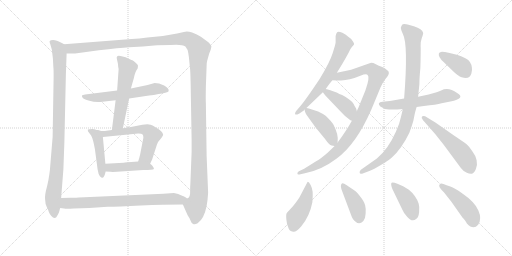
t = 0.00 s
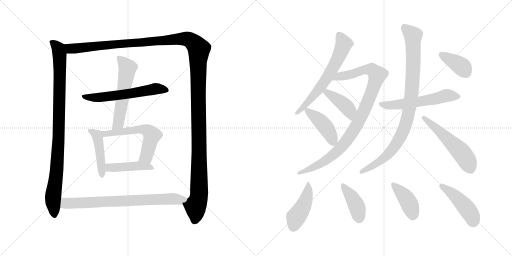
t = 3.02 s
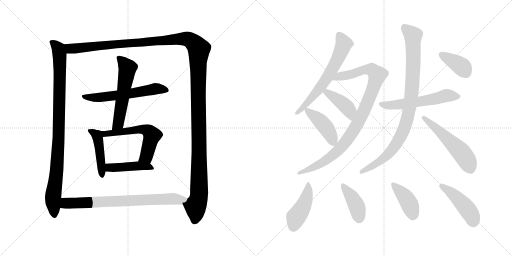
t = 6.05 s
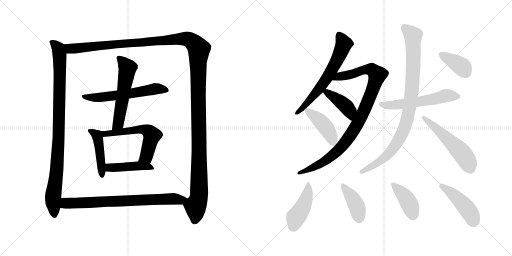
t = 9.07 s
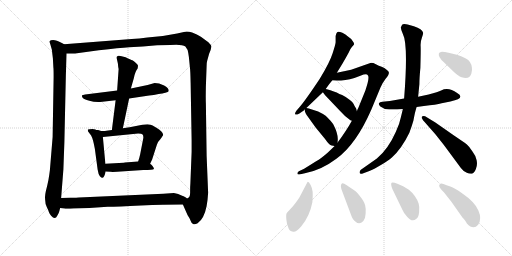
t = 12.09 s
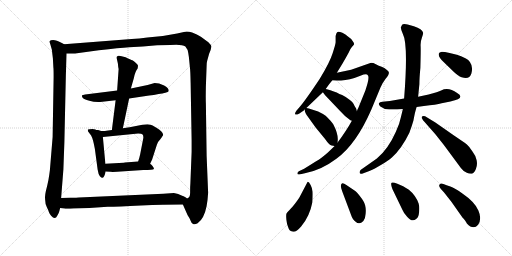
t = 15.12 s

The animated SVG that drew these frames (rendered in a browser with its animation timeline set to each time). Animation: 20 CSS @keyframes rules; one cycle of 15.12 s.

<svg version="1.1" viewBox="0 0 2048 1024" xmlns="http://www.w3.org/2000/svg">
  <g stroke="lightgray" stroke-dasharray="1,1" stroke-width="1" transform="scale(4, 4)">
    <line x1="0" y1="0" x2="256" y2="256"></line>
    <line x1="256" y1="0" x2="0" y2="256"></line>
    <line x1="128" y1="0" x2="128" y2="256"></line>
    <line x1="0" y1="128" x2="256" y2="128"></line>
    <line x1="256" y1="0" x2="512" y2="256"></line>
    <line x1="512" y1="0" x2="256" y2="256"></line>
    <line x1="384" y1="0" x2="384" y2="256"></line>
    <line x1="256" y1="128" x2="512" y2="128"></line>
  </g>
<g transform="scale(1, -1) translate(0, -850)">
   <style type="text/css">
    @keyframes keyframes0 {
      from {
       stroke: black;
       stroke-dashoffset: 959;
       stroke-width: 128;
       }
       76% {
       animation-timing-function: step-end;
       stroke: black;
       stroke-dashoffset: 0;
       stroke-width: 128;
       }
       to {
       stroke: black;
       stroke-width: 1024;
       }
       }
       #make-me-a-hanzi-animation-0 {
         animation: keyframes0 1.030436s both;
         animation-delay: 0.000000s;
         animation-timing-function: linear;
       }
    @keyframes keyframes1 {
      from {
       stroke: black;
       stroke-dashoffset: 1497;
       stroke-width: 128;
       }
       83% {
       animation-timing-function: step-end;
       stroke: black;
       stroke-dashoffset: 0;
       stroke-width: 128;
       }
       to {
       stroke: black;
       stroke-width: 1024;
       }
       }
       #make-me-a-hanzi-animation-1 {
         animation: keyframes1 1.468262s both;
         animation-delay: 1.030436s;
         animation-timing-function: linear;
       }
    @keyframes keyframes2 {
      from {
       stroke: black;
       stroke-dashoffset: 589;
       stroke-width: 128;
       }
       66% {
       animation-timing-function: step-end;
       stroke: black;
       stroke-dashoffset: 0;
       stroke-width: 128;
       }
       to {
       stroke: black;
       stroke-width: 1024;
       }
       }
       #make-me-a-hanzi-animation-2 {
         animation: keyframes2 0.729329s both;
         animation-delay: 2.498698s;
         animation-timing-function: linear;
       }
    @keyframes keyframes3 {
      from {
       stroke: black;
       stroke-dashoffset: 562;
       stroke-width: 128;
       }
       65% {
       animation-timing-function: step-end;
       stroke: black;
       stroke-dashoffset: 0;
       stroke-width: 128;
       }
       to {
       stroke: black;
       stroke-width: 1024;
       }
       }
       #make-me-a-hanzi-animation-3 {
         animation: keyframes3 0.707357s both;
         animation-delay: 3.228027s;
         animation-timing-function: linear;
       }
    @keyframes keyframes4 {
      from {
       stroke: black;
       stroke-dashoffset: 456;
       stroke-width: 128;
       }
       60% {
       animation-timing-function: step-end;
       stroke: black;
       stroke-dashoffset: 0;
       stroke-width: 128;
       }
       to {
       stroke: black;
       stroke-width: 1024;
       }
       }
       #make-me-a-hanzi-animation-4 {
         animation: keyframes4 0.621094s both;
         animation-delay: 3.935384s;
         animation-timing-function: linear;
       }
    @keyframes keyframes5 {
      from {
       stroke: black;
       stroke-dashoffset: 582;
       stroke-width: 128;
       }
       65% {
       animation-timing-function: step-end;
       stroke: black;
       stroke-dashoffset: 0;
       stroke-width: 128;
       }
       to {
       stroke: black;
       stroke-width: 1024;
       }
       }
       #make-me-a-hanzi-animation-5 {
         animation: keyframes5 0.723633s both;
         animation-delay: 4.556478s;
         animation-timing-function: linear;
       }
    @keyframes keyframes6 {
      from {
       stroke: black;
       stroke-dashoffset: 441;
       stroke-width: 128;
       }
       59% {
       animation-timing-function: step-end;
       stroke: black;
       stroke-dashoffset: 0;
       stroke-width: 128;
       }
       to {
       stroke: black;
       stroke-width: 1024;
       }
       }
       #make-me-a-hanzi-animation-6 {
         animation: keyframes6 0.608887s both;
         animation-delay: 5.280111s;
         animation-timing-function: linear;
       }
    @keyframes keyframes7 {
      from {
       stroke: black;
       stroke-dashoffset: 759;
       stroke-width: 128;
       }
       71% {
       animation-timing-function: step-end;
       stroke: black;
       stroke-dashoffset: 0;
       stroke-width: 128;
       }
       to {
       stroke: black;
       stroke-width: 1024;
       }
       }
       #make-me-a-hanzi-animation-7 {
         animation: keyframes7 0.867676s both;
         animation-delay: 5.888998s;
         animation-timing-function: linear;
       }
    @keyframes keyframes8 {
      from {
       stroke: black;
       stroke-dashoffset: 639;
       stroke-width: 128;
       }
       68% {
       animation-timing-function: step-end;
       stroke: black;
       stroke-dashoffset: 0;
       stroke-width: 128;
       }
       to {
       stroke: black;
       stroke-width: 1024;
       }
       }
       #make-me-a-hanzi-animation-8 {
         animation: keyframes8 0.770020s both;
         animation-delay: 6.756674s;
         animation-timing-function: linear;
       }
    @keyframes keyframes9 {
      from {
       stroke: black;
       stroke-dashoffset: 971;
       stroke-width: 128;
       }
       76% {
       animation-timing-function: step-end;
       stroke: black;
       stroke-dashoffset: 0;
       stroke-width: 128;
       }
       to {
       stroke: black;
       stroke-width: 1024;
       }
       }
       #make-me-a-hanzi-animation-9 {
         animation: keyframes9 1.040202s both;
         animation-delay: 7.526694s;
         animation-timing-function: linear;
       }
    @keyframes keyframes10 {
      from {
       stroke: black;
       stroke-dashoffset: 415;
       stroke-width: 128;
       }
       57% {
       animation-timing-function: step-end;
       stroke: black;
       stroke-dashoffset: 0;
       stroke-width: 128;
       }
       to {
       stroke: black;
       stroke-width: 1024;
       }
       }
       #make-me-a-hanzi-animation-10 {
         animation: keyframes10 0.587728s both;
         animation-delay: 8.566896s;
         animation-timing-function: linear;
       }
    @keyframes keyframes11 {
      from {
       stroke: black;
       stroke-dashoffset: 429;
       stroke-width: 128;
       }
       58% {
       animation-timing-function: step-end;
       stroke: black;
       stroke-dashoffset: 0;
       stroke-width: 128;
       }
       to {
       stroke: black;
       stroke-width: 1024;
       }
       }
       #make-me-a-hanzi-animation-11 {
         animation: keyframes11 0.599121s both;
         animation-delay: 9.154624s;
         animation-timing-function: linear;
       }
    @keyframes keyframes12 {
      from {
       stroke: black;
       stroke-dashoffset: 564;
       stroke-width: 128;
       }
       65% {
       animation-timing-function: step-end;
       stroke: black;
       stroke-dashoffset: 0;
       stroke-width: 128;
       }
       to {
       stroke: black;
       stroke-width: 1024;
       }
       }
       #make-me-a-hanzi-animation-12 {
         animation: keyframes12 0.708984s both;
         animation-delay: 9.753745s;
         animation-timing-function: linear;
       }
    @keyframes keyframes13 {
      from {
       stroke: black;
       stroke-dashoffset: 929;
       stroke-width: 128;
       }
       75% {
       animation-timing-function: step-end;
       stroke: black;
       stroke-dashoffset: 0;
       stroke-width: 128;
       }
       to {
       stroke: black;
       stroke-width: 1024;
       }
       }
       #make-me-a-hanzi-animation-13 {
         animation: keyframes13 1.006022s both;
         animation-delay: 10.462729s;
         animation-timing-function: linear;
       }
    @keyframes keyframes14 {
      from {
       stroke: black;
       stroke-dashoffset: 541;
       stroke-width: 128;
       }
       64% {
       animation-timing-function: step-end;
       stroke: black;
       stroke-dashoffset: 0;
       stroke-width: 128;
       }
       to {
       stroke: black;
       stroke-width: 1024;
       }
       }
       #make-me-a-hanzi-animation-14 {
         animation: keyframes14 0.690267s both;
         animation-delay: 11.468751s;
         animation-timing-function: linear;
       }
    @keyframes keyframes15 {
      from {
       stroke: black;
       stroke-dashoffset: 379;
       stroke-width: 128;
       }
       55% {
       animation-timing-function: step-end;
       stroke: black;
       stroke-dashoffset: 0;
       stroke-width: 128;
       }
       to {
       stroke: black;
       stroke-width: 1024;
       }
       }
       #make-me-a-hanzi-animation-15 {
         animation: keyframes15 0.558431s both;
         animation-delay: 12.159018s;
         animation-timing-function: linear;
       }
    @keyframes keyframes16 {
      from {
       stroke: black;
       stroke-dashoffset: 445;
       stroke-width: 128;
       }
       59% {
       animation-timing-function: step-end;
       stroke: black;
       stroke-dashoffset: 0;
       stroke-width: 128;
       }
       to {
       stroke: black;
       stroke-width: 1024;
       }
       }
       #make-me-a-hanzi-animation-16 {
         animation: keyframes16 0.612142s both;
         animation-delay: 12.717449s;
         animation-timing-function: linear;
       }
    @keyframes keyframes17 {
      from {
       stroke: black;
       stroke-dashoffset: 408;
       stroke-width: 128;
       }
       57% {
       animation-timing-function: step-end;
       stroke: black;
       stroke-dashoffset: 0;
       stroke-width: 128;
       }
       to {
       stroke: black;
       stroke-width: 1024;
       }
       }
       #make-me-a-hanzi-animation-17 {
         animation: keyframes17 0.582031s both;
         animation-delay: 13.329591s;
         animation-timing-function: linear;
       }
    @keyframes keyframes18 {
      from {
       stroke: black;
       stroke-dashoffset: 411;
       stroke-width: 128;
       }
       57% {
       animation-timing-function: step-end;
       stroke: black;
       stroke-dashoffset: 0;
       stroke-width: 128;
       }
       to {
       stroke: black;
       stroke-width: 1024;
       }
       }
       #make-me-a-hanzi-animation-18 {
         animation: keyframes18 0.584473s both;
         animation-delay: 13.911622s;
         animation-timing-function: linear;
       }
    @keyframes keyframes19 {
      from {
       stroke: black;
       stroke-dashoffset: 453;
       stroke-width: 128;
       }
       60% {
       animation-timing-function: step-end;
       stroke: black;
       stroke-dashoffset: 0;
       stroke-width: 128;
       }
       to {
       stroke: black;
       stroke-width: 1024;
       }
       }
       #make-me-a-hanzi-animation-19 {
         animation: keyframes19 0.618652s both;
         animation-delay: 14.496095s;
         animation-timing-function: linear;
       }
</style>
<path d="M 211.5 617.0 L 213.5 580.0 Q 214.5 575.0 214.5 542.0 L 210.5 302.0 L 199.5 169.0 Q 197.5 152.0 193.5 129.0 L 188.5 106.0 Q 177.5 66.0 180.5 52.0 Q 180.5 35.0 187.5 21.0 Q 194.5 7.0 195.5 2.0 Q 197.5 -4.0 204.5 -13.0 Q 212.5 -22.0 218.5 -22.0 Q 224.5 -22.0 229.5 -12.0 Q 235.5 -3.0 237.5 6.0 L 240.5 18.0 L 244.5 58.0 L 253.5 172.0 L 257.5 281.0 L 263.5 553.0 L 266.5 636.0 C 267.5 666.0 267.5 667.0 256.5 673.0 L 247.5 678.0 Q 225.5 690.0 212.5 690.0 Q 200.5 690.0 199.5 686.0 Q 196.5 686.0 201.5 672.0 L 207.5 651.0 Q 208.5 641.0 211.5 617.0 Z" fill="lightgray"></path> 
<path d="M 731.5 32.0 L 750.5 -11.0 Q 758.5 -22.0 762.5 -33.0 Q 766.5 -45.0 772.5 -46.0 Q 778.5 -50.0 790.5 -43.0 Q 816.5 -25.0 826.5 26.0 Q 830.5 46.0 832.5 79.0 L 826.5 227.0 L 823.5 436.0 Q 822.5 453.0 823.5 505.0 L 826.5 587.0 Q 826.5 600.0 828.5 606.0 L 836.5 635.0 L 842.5 650.0 L 845.5 663.0 Q 846.5 668.0 833.5 681.0 L 803.5 703.0 Q 788.5 713.0 768.5 720.0 Q 748.5 726.0 735.5 722.0 L 708.5 716.0 Q 653.5 704.0 589.5 700.0 Q 556.5 695.0 526.5 694.0 L 256.5 673.0 C 226.5 671.0 236.5 635.0 266.5 636.0 L 300.5 636.0 L 395.5 649.0 Q 478.5 659.0 516.5 661.0 L 571.5 664.0 L 628.5 669.0 L 681.5 670.0 Q 727.5 674.0 741.5 664.0 L 750.5 650.0 Q 753.5 638.0 755.5 622.0 L 759.5 582.0 Q 761.5 569.0 762.5 519.0 L 766.5 288.0 L 766.5 243.0 L 761.5 116.0 Q 760.5 107.0 760.5 84.0 Q 761.5 61.0 750.5 57.0 C 742.5 28.0 724.5 48.0 731.5 32.0 Z" fill="lightgray"></path> 
<path d="M 516.5 456.0 L 596.5 468.0 Q 614.5 469.0 634.5 474.0 Q 649.5 475.0 661.5 479.0 Q 673.5 482.0 674.5 485.0 Q 677.5 496.0 656.5 508.0 L 636.5 516.0 L 618.5 518.0 L 590.5 510.0 L 523.5 496.0 L 468.5 488.0 L 340.5 472.0 Q 330.5 470.0 328.5 469.0 Q 326.5 464.0 330.5 459.0 Q 334.5 454.0 357.5 447.0 Q 380.5 440.0 409.5 443.0 L 462.5 449.0 L 516.5 456.0 Z" fill="lightgray"></path> 
<path d="M 491.5 337.0 L 516.5 456.0 L 523.5 496.0 L 535.5 538.0 Q 540.5 564.0 550.5 576.0 Q 552.5 585.0 551.5 589.0 Q 550.5 592.0 542.5 599.0 Q 535.5 606.0 529.5 609.0 Q 523.5 611.0 502.5 621.0 Q 470.5 632.0 468.5 624.0 Q 465.5 623.0 467.5 614.0 L 471.5 596.0 Q 472.5 582.0 474.5 574.0 L 468.5 488.0 L 462.5 449.0 L 447.5 330.0 C 443.5 300.0 485.5 308.0 491.5 337.0 Z" fill="lightgray"></path> 
<path d="M 381.5 332.0 L 370.5 334.0 Q 353.5 334.0 351.5 332.0 Q 350.5 330.0 352.5 324.0 L 364.5 308.0 Q 372.5 294.0 379.5 254.0 L 390.5 172.0 Q 393.5 152.0 399.5 145.0 Q 406.5 138.0 410.5 139.0 Q 417.5 140.0 422.5 164.0 L 421.5 195.0 L 411.5 302.0 C 409.5 324.0 409.5 324.0 404.5 326.0 L 392.5 330.0 Q 383.5 330.0 381.5 332.0 Z" fill="lightgray"></path> 
<path d="M 600.5 195.0 L 608.5 212.0 L 627.5 271.0 Q 631.5 284.0 640.5 292.0 Q 653.5 308.0 652.5 311.0 Q 652.5 314.0 649.5 319.0 Q 645.5 328.0 610.5 348.0 Q 604.5 352.0 589.5 353.0 L 569.5 351.0 L 518.5 341.0 L 491.5 337.0 L 447.5 330.0 L 425.5 327.0 Q 424.5 326.0 404.5 326.0 C 374.5 326.0 381.5 299.0 411.5 302.0 L 552.5 316.0 Q 567.5 316.0 570.5 312.0 Q 573.5 308.0 573.5 299.0 L 560.5 232.0 Q 557.5 218.0 552.5 204.0 C 543.5 176.0 587.5 168.0 600.5 195.0 Z" fill="lightgray"></path> 
<path d="M 422.5 164.0 L 441.5 163.0 Q 447.5 162.0 468.5 163.0 L 573.5 170.0 Q 612.5 170.0 615.5 174.0 Q 616.5 178.0 611.5 184.0 Q 607.5 190.0 600.5 195.0 C 586.5 207.0 582.5 206.0 552.5 204.0 L 498.5 200.0 Q 496.5 199.0 494.5 199.0 L 421.5 195.0 C 391.5 193.0 392.5 166.0 422.5 164.0 Z" fill="lightgray"></path> 
<path d="M 240.5 18.0 L 256.5 16.0 Q 264.5 14.0 294.5 16.0 L 357.5 18.0 L 430.5 23.0 Q 470.5 23.0 563.5 28.0 Q 656.5 32.0 731.5 32.0 C 761.5 32.0 777.5 44.0 750.5 57.0 Q 749.5 55.0 743.5 60.0 Q 732.5 66.0 728.5 67.0 Q 718.5 72.0 712.5 74.0 L 695.5 78.0 L 653.5 75.0 L 315.5 60.0 Q 309.5 59.0 281.5 59.0 L 244.5 58.0 C 214.5 57.0 210.5 22.0 240.5 18.0 Z" fill="lightgray"></path> 
<path d="M 1303.5 495.5 Q 1315.5 513.5 1329.5 529.5 L 1347.5 559.5 L 1369.5 595.5 Q 1382.5 617.5 1395.5 641.5 Q 1399.5 653.5 1407.5 662.5 Q 1415.5 670.5 1416.5 673.5 Q 1417.5 676.5 1410.5 686.5 Q 1404.5 696.5 1390.5 705.5 Q 1383.5 712.5 1369.5 719.5 Q 1352.5 725.5 1348.5 721.5 Q 1344.5 717.5 1342.5 706.5 L 1342.5 681.5 Q 1342.5 674.5 1330.5 637.5 Q 1318.5 599.5 1278.5 534.5 Q 1220.5 447.5 1198.5 422.5 L 1185.5 407.5 Q 1177.5 396.5 1181.5 392.5 Q 1184.5 389.5 1197.5 396.5 L 1216.5 409.5 L 1218.5 412.5 L 1225.5 418.5 L 1291.5 481.5 L 1303.5 495.5 Z" fill="lightgray"></path> 
<path d="M 1329.5 529.5 L 1347.5 528.5 Q 1348.5 527.5 1364.5 528.5 Q 1381.5 529.5 1399.5 533.5 Q 1417.5 537.5 1441.5 547.5 Q 1466.5 557.5 1470.5 550.5 Q 1480.5 542.5 1461.5 488.5 L 1433.5 419.5 Q 1429.5 412.5 1427.5 405.5 L 1407.5 367.5 Q 1385.5 327.5 1350.5 280.5 L 1338.5 266.5 L 1311.5 240.5 Q 1284.5 216.5 1264.5 205.5 L 1216.5 175.5 L 1195.5 165.5 Q 1189.5 161.5 1189.5 156.5 Q 1189.5 150.5 1197.5 152.5 L 1219.5 157.5 Q 1284.5 169.5 1345.5 215.5 Q 1424.5 272.5 1485.5 412.5 L 1521.5 499.5 Q 1530.5 520.5 1542.5 535.5 Q 1555.5 550.5 1555.5 558.5 Q 1556.5 565.5 1546.5 571.5 Q 1538.5 579.5 1526.5 583.5 Q 1515.5 587.5 1503.5 593.5 Q 1491.5 599.5 1481.5 598.5 L 1404.5 571.5 L 1347.5 559.5 C 1318.5 553.5 1299.5 531.5 1329.5 529.5 Z" fill="lightgray"></path> 
<path d="M 1427.5 405.5 L 1424.5 416.5 Q 1418.5 424.5 1414.5 434.5 Q 1410.5 443.5 1399.5 450.5 Q 1381.5 464.5 1368.5 470.5 Q 1355.5 475.5 1350.5 478.5 Q 1345.5 481.5 1321.5 489.5 L 1307.5 493.5 Q 1305.5 493.5 1303.5 495.5 C 1276.5 507.5 1273.5 505.5 1291.5 481.5 L 1300.5 469.5 L 1359.5 407.5 Q 1380.5 383.5 1401.5 369.5 L 1407.5 367.5 C 1435.5 358.5 1435.5 376.5 1427.5 405.5 Z" fill="lightgray"></path> 
<path d="M 1350.5 280.5 L 1350.5 284.5 Q 1354.5 312.5 1333.5 352.5 Q 1324.5 366.5 1302.5 387.5 Q 1289.5 396.5 1272.5 404.5 L 1235.5 416.5 L 1225.5 418.5 C 1217.5 420.5 1217.5 420.5 1218.5 412.5 Q 1218.5 398.5 1234.5 379.5 L 1262.5 340.5 L 1299.5 295.5 Q 1317.5 269.5 1326.5 268.5 L 1338.5 266.5 C 1349.5 264.5 1349.5 264.5 1350.5 280.5 Z" fill="lightgray"></path> 
<path d="M 1666.5 422.5 L 1695.5 426.5 Q 1745.5 431.5 1766.5 437.5 L 1801.5 444.5 Q 1864.5 457.5 1828.5 478.5 Q 1793.5 503.5 1764.5 488.5 Q 1753.5 483.5 1714.5 472.5 L 1672.5 463.5 L 1616.5 456.5 L 1559.5 446.5 L 1529.5 443.5 Q 1518.5 442.5 1515.5 437.5 Q 1513.5 432.5 1521.5 424.5 Q 1534.5 413.5 1556.5 412.5 Q 1579.5 411.5 1611.5 414.5 L 1666.5 422.5 Z" fill="lightgray"></path> 
<path d="M 1611.5 414.5 L 1603.5 381.5 Q 1598.5 355.5 1583.5 323.5 Q 1552.5 253.5 1507.5 216.5 L 1443.5 171.5 Q 1437.5 166.5 1438.5 159.5 Q 1439.5 151.5 1453.5 157.5 L 1477.5 166.5 Q 1494.5 173.5 1523.5 190.5 Q 1552.5 207.5 1567.5 220.5 Q 1606.5 255.5 1637.5 319.5 Q 1647.5 346.5 1653.5 367.5 Q 1660.5 405.5 1666.5 422.5 L 1672.5 463.5 L 1677.5 513.5 Q 1677.5 537.5 1681.5 579.5 Q 1683.5 649.5 1682.5 666.5 Q 1681.5 683.5 1687.5 699.5 Q 1693.5 715.5 1692.5 719.5 Q 1689.5 734.5 1655.5 745.5 L 1630.5 752.5 Q 1612.5 755.5 1608.5 751.5 L 1603.5 741.5 Q 1602.5 733.5 1611.5 714.5 Q 1633.5 673.5 1616.5 456.5 L 1611.5 414.5 Z" fill="lightgray"></path> 
<path d="M 1697.5 363.5 L 1741.5 313.5 L 1775.5 270.5 L 1843.5 178.5 Q 1854.5 163.5 1867.5 159.5 Q 1876.5 154.5 1887.5 155.5 Q 1896.5 157.5 1903.5 174.5 Q 1910.5 190.5 1906.5 209.5 Q 1902.5 228.5 1890.5 243.5 Q 1878.5 263.5 1866.5 273.5 Q 1854.5 282.5 1814.5 309.5 L 1741.5 360.5 L 1700.5 385.5 Q 1689.5 387.5 1687.5 383.5 Q 1685.5 378.5 1689.5 374.5 Q 1690.5 369.5 1697.5 363.5 Z" fill="lightgray"></path> 
<path d="M 1827.5 631.5 L 1798.5 638.5 Q 1772.5 643.5 1764.5 642.5 Q 1757.5 641.5 1755.5 636.5 Q 1751.5 622.5 1775.5 601.5 L 1809.5 568.5 Q 1832.5 545.5 1846.5 541.5 Q 1877.5 530.5 1885.5 556.5 Q 1889.5 569.5 1887.5 580.5 Q 1884.5 605.5 1863.5 616.5 Q 1843.5 626.5 1827.5 631.5 Z" fill="lightgray"></path> 
<path d="M 1231.5 123.5 L 1229.5 121.5 L 1197.5 60.5 Q 1177.5 30.5 1163.5 16.5 Q 1149.5 1.5 1146.5 -2.5 Q 1143.5 -7.5 1145.5 -28.5 Q 1147.5 -49.5 1153.5 -60.5 Q 1156.5 -73.5 1172.5 -76.5 Q 1183.5 -79.5 1204.5 -55.5 Q 1238.5 -15.5 1249.5 41.5 Q 1251.5 69.5 1250.5 83.5 Q 1249.5 96.5 1242.5 110.5 Q 1235.5 123.5 1231.5 123.5 Z" fill="lightgray"></path> 
<path d="M 1419.5 87.5 L 1385.5 110.5 Q 1372.5 119.5 1367.5 116.5 Q 1358.5 109.5 1369.5 83.5 L 1402.5 -4.5 Q 1410.5 -29.5 1422.5 -36.5 Q 1437.5 -51.5 1453.5 -33.5 Q 1461.5 -24.5 1462.5 -4.5 Q 1464.5 14.5 1460.5 29.5 Q 1457.5 43.5 1441.5 63.5 Q 1426.5 83.5 1419.5 87.5 Z" fill="lightgray"></path> 
<path d="M 1569.5 94.5 L 1609.5 11.5 Q 1613.5 0.5 1628.5 -16.5 Q 1648.5 -40.5 1664.5 -25.5 Q 1674.5 -19.5 1676.5 2.5 Q 1678.5 24.5 1674.5 36.5 Q 1663.5 68.5 1635.5 91.5 L 1612.5 105.5 L 1589.5 115.5 Q 1571.5 122.5 1566.5 119.5 Q 1561.5 115.5 1569.5 94.5 Z" fill="lightgray"></path> 
<path d="M 1912.5 -48.5 Q 1928.5 -25.5 1913.5 8.5 Q 1899.5 42.5 1849.5 76.5 Q 1818.5 99.5 1801.5 104.5 Q 1785.5 109.5 1773.5 114.5 Q 1762.5 119.5 1757.5 111.5 Q 1752.5 103.5 1775.5 81.5 L 1805.5 43.5 L 1850.5 -20.5 Q 1852.5 -21.5 1859.5 -30.5 Q 1866.5 -40.5 1867.5 -43.5 Q 1893.5 -71.5 1912.5 -48.5 Z" fill="lightgray"></path> 
      <clipPath id="make-me-a-hanzi-clip-0">
      <path d="M 211.5 617.0 L 213.5 580.0 Q 214.5 575.0 214.5 542.0 L 210.5 302.0 L 199.5 169.0 Q 197.5 152.0 193.5 129.0 L 188.5 106.0 Q 177.5 66.0 180.5 52.0 Q 180.5 35.0 187.5 21.0 Q 194.5 7.0 195.5 2.0 Q 197.5 -4.0 204.5 -13.0 Q 212.5 -22.0 218.5 -22.0 Q 224.5 -22.0 229.5 -12.0 Q 235.5 -3.0 237.5 6.0 L 240.5 18.0 L 244.5 58.0 L 253.5 172.0 L 257.5 281.0 L 263.5 553.0 L 266.5 636.0 C 267.5 666.0 267.5 667.0 256.5 673.0 L 247.5 678.0 Q 225.5 690.0 212.5 690.0 Q 200.5 690.0 199.5 686.0 Q 196.5 686.0 201.5 672.0 L 207.5 651.0 Q 208.5 641.0 211.5 617.0 Z" fill="lightgray"></path>
      </clipPath>
      <path clip-path="url(#make-me-a-hanzi-clip-0)" d="M 208.5 680.0 L 233.5 655.0 L 239.5 616.0 L 234.5 289.0 L 211.5 47.0 L 218.5 -11.0 " fill="none" id="make-me-a-hanzi-animation-0" stroke-dasharray="831 1662" stroke-linecap="round"></path>

      <clipPath id="make-me-a-hanzi-clip-1">
      <path d="M 731.5 32.0 L 750.5 -11.0 Q 758.5 -22.0 762.5 -33.0 Q 766.5 -45.0 772.5 -46.0 Q 778.5 -50.0 790.5 -43.0 Q 816.5 -25.0 826.5 26.0 Q 830.5 46.0 832.5 79.0 L 826.5 227.0 L 823.5 436.0 Q 822.5 453.0 823.5 505.0 L 826.5 587.0 Q 826.5 600.0 828.5 606.0 L 836.5 635.0 L 842.5 650.0 L 845.5 663.0 Q 846.5 668.0 833.5 681.0 L 803.5 703.0 Q 788.5 713.0 768.5 720.0 Q 748.5 726.0 735.5 722.0 L 708.5 716.0 Q 653.5 704.0 589.5 700.0 Q 556.5 695.0 526.5 694.0 L 256.5 673.0 C 226.5 671.0 236.5 635.0 266.5 636.0 L 300.5 636.0 L 395.5 649.0 Q 478.5 659.0 516.5 661.0 L 571.5 664.0 L 628.5 669.0 L 681.5 670.0 Q 727.5 674.0 741.5 664.0 L 750.5 650.0 Q 753.5 638.0 755.5 622.0 L 759.5 582.0 Q 761.5 569.0 762.5 519.0 L 766.5 288.0 L 766.5 243.0 L 761.5 116.0 Q 760.5 107.0 760.5 84.0 Q 761.5 61.0 750.5 57.0 C 742.5 28.0 724.5 48.0 731.5 32.0 Z" fill="lightgray"></path>
      </clipPath>
      <path clip-path="url(#make-me-a-hanzi-clip-1)" d="M 264.5 669.0 L 275.5 658.0 L 305.5 656.0 L 734.5 695.0 L 763.5 688.0 L 785.5 668.0 L 795.5 653.0 L 796.5 85.0 L 792.5 48.0 L 782.5 26.0 L 778.5 -31.0 " fill="none" id="make-me-a-hanzi-animation-1" stroke-dasharray="1369 2738" stroke-linecap="round"></path>

      <clipPath id="make-me-a-hanzi-clip-2">
      <path d="M 516.5 456.0 L 596.5 468.0 Q 614.5 469.0 634.5 474.0 Q 649.5 475.0 661.5 479.0 Q 673.5 482.0 674.5 485.0 Q 677.5 496.0 656.5 508.0 L 636.5 516.0 L 618.5 518.0 L 590.5 510.0 L 523.5 496.0 L 468.5 488.0 L 340.5 472.0 Q 330.5 470.0 328.5 469.0 Q 326.5 464.0 330.5 459.0 Q 334.5 454.0 357.5 447.0 Q 380.5 440.0 409.5 443.0 L 462.5 449.0 L 516.5 456.0 Z" fill="lightgray"></path>
      </clipPath>
      <path clip-path="url(#make-me-a-hanzi-clip-2)" d="M 335.5 465.0 L 401.5 460.0 L 617.5 494.0 L 665.5 488.0 " fill="none" id="make-me-a-hanzi-animation-2" stroke-dasharray="461 922" stroke-linecap="round"></path>

      <clipPath id="make-me-a-hanzi-clip-3">
      <path d="M 491.5 337.0 L 516.5 456.0 L 523.5 496.0 L 535.5 538.0 Q 540.5 564.0 550.5 576.0 Q 552.5 585.0 551.5 589.0 Q 550.5 592.0 542.5 599.0 Q 535.5 606.0 529.5 609.0 Q 523.5 611.0 502.5 621.0 Q 470.5 632.0 468.5 624.0 Q 465.5 623.0 467.5 614.0 L 471.5 596.0 Q 472.5 582.0 474.5 574.0 L 468.5 488.0 L 462.5 449.0 L 447.5 330.0 C 443.5 300.0 485.5 308.0 491.5 337.0 Z" fill="lightgray"></path>
      </clipPath>
      <path clip-path="url(#make-me-a-hanzi-clip-3)" d="M 475.5 618.0 L 510.5 578.0 L 473.5 356.0 L 453.5 337.0 " fill="none" id="make-me-a-hanzi-animation-3" stroke-dasharray="434 868" stroke-linecap="round"></path>

      <clipPath id="make-me-a-hanzi-clip-4">
      <path d="M 381.5 332.0 L 370.5 334.0 Q 353.5 334.0 351.5 332.0 Q 350.5 330.0 352.5 324.0 L 364.5 308.0 Q 372.5 294.0 379.5 254.0 L 390.5 172.0 Q 393.5 152.0 399.5 145.0 Q 406.5 138.0 410.5 139.0 Q 417.5 140.0 422.5 164.0 L 421.5 195.0 L 411.5 302.0 C 409.5 324.0 409.5 324.0 404.5 326.0 L 392.5 330.0 Q 383.5 330.0 381.5 332.0 Z" fill="lightgray"></path>
      </clipPath>
      <path clip-path="url(#make-me-a-hanzi-clip-4)" d="M 355.5 328.0 L 384.5 312.0 L 390.5 300.0 L 408.5 148.0 " fill="none" id="make-me-a-hanzi-animation-4" stroke-dasharray="328 656" stroke-linecap="round"></path>

      <clipPath id="make-me-a-hanzi-clip-5">
      <path d="M 600.5 195.0 L 608.5 212.0 L 627.5 271.0 Q 631.5 284.0 640.5 292.0 Q 653.5 308.0 652.5 311.0 Q 652.5 314.0 649.5 319.0 Q 645.5 328.0 610.5 348.0 Q 604.5 352.0 589.5 353.0 L 569.5 351.0 L 518.5 341.0 L 491.5 337.0 L 447.5 330.0 L 425.5 327.0 Q 424.5 326.0 404.5 326.0 C 374.5 326.0 381.5 299.0 411.5 302.0 L 552.5 316.0 Q 567.5 316.0 570.5 312.0 Q 573.5 308.0 573.5 299.0 L 560.5 232.0 Q 557.5 218.0 552.5 204.0 C 543.5 176.0 587.5 168.0 600.5 195.0 Z" fill="lightgray"></path>
      </clipPath>
      <path clip-path="url(#make-me-a-hanzi-clip-5)" d="M 412.5 322.0 L 420.5 314.0 L 566.5 333.0 L 596.5 324.0 L 607.5 308.0 L 585.5 224.0 L 559.5 209.0 " fill="none" id="make-me-a-hanzi-animation-5" stroke-dasharray="454 908" stroke-linecap="round"></path>

      <clipPath id="make-me-a-hanzi-clip-6">
      <path d="M 422.5 164.0 L 441.5 163.0 Q 447.5 162.0 468.5 163.0 L 573.5 170.0 Q 612.5 170.0 615.5 174.0 Q 616.5 178.0 611.5 184.0 Q 607.5 190.0 600.5 195.0 C 586.5 207.0 582.5 206.0 552.5 204.0 L 498.5 200.0 Q 496.5 199.0 494.5 199.0 L 421.5 195.0 C 391.5 193.0 392.5 166.0 422.5 164.0 Z" fill="lightgray"></path>
      </clipPath>
      <path clip-path="url(#make-me-a-hanzi-clip-6)" d="M 427.5 172.0 L 444.5 180.0 L 547.5 186.0 L 610.5 178.0 " fill="none" id="make-me-a-hanzi-animation-6" stroke-dasharray="313 626" stroke-linecap="round"></path>

      <clipPath id="make-me-a-hanzi-clip-7">
      <path d="M 240.5 18.0 L 256.5 16.0 Q 264.5 14.0 294.5 16.0 L 357.5 18.0 L 430.5 23.0 Q 470.5 23.0 563.5 28.0 Q 656.5 32.0 731.5 32.0 C 761.5 32.0 777.5 44.0 750.5 57.0 Q 749.5 55.0 743.5 60.0 Q 732.5 66.0 728.5 67.0 Q 718.5 72.0 712.5 74.0 L 695.5 78.0 L 653.5 75.0 L 315.5 60.0 Q 309.5 59.0 281.5 59.0 L 244.5 58.0 C 214.5 57.0 210.5 22.0 240.5 18.0 Z" fill="lightgray"></path>
      </clipPath>
      <path clip-path="url(#make-me-a-hanzi-clip-7)" d="M 245.5 24.0 L 262.5 36.0 L 289.5 38.0 L 676.5 55.0 L 744.5 52.0 " fill="none" id="make-me-a-hanzi-animation-7" stroke-dasharray="631 1262" stroke-linecap="round"></path>

      <clipPath id="make-me-a-hanzi-clip-8">
      <path d="M 1303.5 495.5 Q 1315.5 513.5 1329.5 529.5 L 1347.5 559.5 L 1369.5 595.5 Q 1382.5 617.5 1395.5 641.5 Q 1399.5 653.5 1407.5 662.5 Q 1415.5 670.5 1416.5 673.5 Q 1417.5 676.5 1410.5 686.5 Q 1404.5 696.5 1390.5 705.5 Q 1383.5 712.5 1369.5 719.5 Q 1352.5 725.5 1348.5 721.5 Q 1344.5 717.5 1342.5 706.5 L 1342.5 681.5 Q 1342.5 674.5 1330.5 637.5 Q 1318.5 599.5 1278.5 534.5 Q 1220.5 447.5 1198.5 422.5 L 1185.5 407.5 Q 1177.5 396.5 1181.5 392.5 Q 1184.5 389.5 1197.5 396.5 L 1216.5 409.5 L 1218.5 412.5 L 1225.5 418.5 L 1291.5 481.5 L 1303.5 495.5 Z" fill="lightgray"></path>
      </clipPath>
      <path clip-path="url(#make-me-a-hanzi-clip-8)" d="M 1353.5 714.5 L 1373.5 672.5 L 1343.5 600.5 L 1272.5 489.5 L 1206.5 414.5 L 1184.5 399.5 " fill="none" id="make-me-a-hanzi-animation-8" stroke-dasharray="511 1022" stroke-linecap="round"></path>

      <clipPath id="make-me-a-hanzi-clip-9">
      <path d="M 1329.5 529.5 L 1347.5 528.5 Q 1348.5 527.5 1364.5 528.5 Q 1381.5 529.5 1399.5 533.5 Q 1417.5 537.5 1441.5 547.5 Q 1466.5 557.5 1470.5 550.5 Q 1480.5 542.5 1461.5 488.5 L 1433.5 419.5 Q 1429.5 412.5 1427.5 405.5 L 1407.5 367.5 Q 1385.5 327.5 1350.5 280.5 L 1338.5 266.5 L 1311.5 240.5 Q 1284.5 216.5 1264.5 205.5 L 1216.5 175.5 L 1195.5 165.5 Q 1189.5 161.5 1189.5 156.5 Q 1189.5 150.5 1197.5 152.5 L 1219.5 157.5 Q 1284.5 169.5 1345.5 215.5 Q 1424.5 272.5 1485.5 412.5 L 1521.5 499.5 Q 1530.5 520.5 1542.5 535.5 Q 1555.5 550.5 1555.5 558.5 Q 1556.5 565.5 1546.5 571.5 Q 1538.5 579.5 1526.5 583.5 Q 1515.5 587.5 1503.5 593.5 Q 1491.5 599.5 1481.5 598.5 L 1404.5 571.5 L 1347.5 559.5 C 1318.5 553.5 1299.5 531.5 1329.5 529.5 Z" fill="lightgray"></path>
      </clipPath>
      <path clip-path="url(#make-me-a-hanzi-clip-9)" d="M 1334.5 533.5 L 1358.5 545.5 L 1471.5 572.5 L 1488.5 570.5 L 1509.5 551.5 L 1452.5 397.5 L 1388.5 290.5 L 1355.5 251.5 L 1314.5 216.5 L 1251.5 179.5 L 1195.5 158.5 " fill="none" id="make-me-a-hanzi-animation-9" stroke-dasharray="843 1686" stroke-linecap="round"></path>

      <clipPath id="make-me-a-hanzi-clip-10">
      <path d="M 1427.5 405.5 L 1424.5 416.5 Q 1418.5 424.5 1414.5 434.5 Q 1410.5 443.5 1399.5 450.5 Q 1381.5 464.5 1368.5 470.5 Q 1355.5 475.5 1350.5 478.5 Q 1345.5 481.5 1321.5 489.5 L 1307.5 493.5 Q 1305.5 493.5 1303.5 495.5 C 1276.5 507.5 1273.5 505.5 1291.5 481.5 L 1300.5 469.5 L 1359.5 407.5 Q 1380.5 383.5 1401.5 369.5 L 1407.5 367.5 C 1435.5 358.5 1435.5 376.5 1427.5 405.5 Z" fill="lightgray"></path>
      </clipPath>
      <path clip-path="url(#make-me-a-hanzi-clip-10)" d="M 1303.5 489.5 L 1307.5 480.5 L 1390.5 417.5 L 1406.5 375.5 " fill="none" id="make-me-a-hanzi-animation-10" stroke-dasharray="287 574" stroke-linecap="round"></path>

      <clipPath id="make-me-a-hanzi-clip-11">
      <path d="M 1350.5 280.5 L 1350.5 284.5 Q 1354.5 312.5 1333.5 352.5 Q 1324.5 366.5 1302.5 387.5 Q 1289.5 396.5 1272.5 404.5 L 1235.5 416.5 L 1225.5 418.5 C 1217.5 420.5 1217.5 420.5 1218.5 412.5 Q 1218.5 398.5 1234.5 379.5 L 1262.5 340.5 L 1299.5 295.5 Q 1317.5 269.5 1326.5 268.5 L 1338.5 266.5 C 1349.5 264.5 1349.5 264.5 1350.5 280.5 Z" fill="lightgray"></path>
      </clipPath>
      <path clip-path="url(#make-me-a-hanzi-clip-11)" d="M 1227.5 409.5 L 1304.5 339.5 L 1333.5 276.5 " fill="none" id="make-me-a-hanzi-animation-11" stroke-dasharray="301 602" stroke-linecap="round"></path>

      <clipPath id="make-me-a-hanzi-clip-12">
      <path d="M 1666.5 422.5 L 1695.5 426.5 Q 1745.5 431.5 1766.5 437.5 L 1801.5 444.5 Q 1864.5 457.5 1828.5 478.5 Q 1793.5 503.5 1764.5 488.5 Q 1753.5 483.5 1714.5 472.5 L 1672.5 463.5 L 1616.5 456.5 L 1559.5 446.5 L 1529.5 443.5 Q 1518.5 442.5 1515.5 437.5 Q 1513.5 432.5 1521.5 424.5 Q 1534.5 413.5 1556.5 412.5 Q 1579.5 411.5 1611.5 414.5 L 1666.5 422.5 Z" fill="lightgray"></path>
      </clipPath>
      <path clip-path="url(#make-me-a-hanzi-clip-12)" d="M 1525.5 434.5 L 1574.5 430.5 L 1719.5 450.5 L 1784.5 468.5 L 1829.5 466.5 " fill="none" id="make-me-a-hanzi-animation-12" stroke-dasharray="436 872" stroke-linecap="round"></path>

      <clipPath id="make-me-a-hanzi-clip-13">
      <path d="M 1611.5 414.5 L 1603.5 381.5 Q 1598.5 355.5 1583.5 323.5 Q 1552.5 253.5 1507.5 216.5 L 1443.5 171.5 Q 1437.5 166.5 1438.5 159.5 Q 1439.5 151.5 1453.5 157.5 L 1477.5 166.5 Q 1494.5 173.5 1523.5 190.5 Q 1552.5 207.5 1567.5 220.5 Q 1606.5 255.5 1637.5 319.5 Q 1647.5 346.5 1653.5 367.5 Q 1660.5 405.5 1666.5 422.5 L 1672.5 463.5 L 1677.5 513.5 Q 1677.5 537.5 1681.5 579.5 Q 1683.5 649.5 1682.5 666.5 Q 1681.5 683.5 1687.5 699.5 Q 1693.5 715.5 1692.5 719.5 Q 1689.5 734.5 1655.5 745.5 L 1630.5 752.5 Q 1612.5 755.5 1608.5 751.5 L 1603.5 741.5 Q 1602.5 733.5 1611.5 714.5 Q 1633.5 673.5 1616.5 456.5 L 1611.5 414.5 Z" fill="lightgray"></path>
      </clipPath>
      <path clip-path="url(#make-me-a-hanzi-clip-13)" d="M 1615.5 741.5 L 1652.5 704.5 L 1649.5 519.5 L 1637.5 412.5 L 1624.5 358.5 L 1597.5 294.5 L 1551.5 232.5 L 1522.5 207.5 L 1446.5 163.5 " fill="none" id="make-me-a-hanzi-animation-13" stroke-dasharray="801 1602" stroke-linecap="round"></path>

      <clipPath id="make-me-a-hanzi-clip-14">
      <path d="M 1697.5 363.5 L 1741.5 313.5 L 1775.5 270.5 L 1843.5 178.5 Q 1854.5 163.5 1867.5 159.5 Q 1876.5 154.5 1887.5 155.5 Q 1896.5 157.5 1903.5 174.5 Q 1910.5 190.5 1906.5 209.5 Q 1902.5 228.5 1890.5 243.5 Q 1878.5 263.5 1866.5 273.5 Q 1854.5 282.5 1814.5 309.5 L 1741.5 360.5 L 1700.5 385.5 Q 1689.5 387.5 1687.5 383.5 Q 1685.5 378.5 1689.5 374.5 Q 1690.5 369.5 1697.5 363.5 Z" fill="lightgray"></path>
      </clipPath>
      <path clip-path="url(#make-me-a-hanzi-clip-14)" d="M 1694.5 380.5 L 1844.5 241.5 L 1866.5 211.5 L 1882.5 171.5 " fill="none" id="make-me-a-hanzi-animation-14" stroke-dasharray="413 826" stroke-linecap="round"></path>

      <clipPath id="make-me-a-hanzi-clip-15">
      <path d="M 1827.5 631.5 L 1798.5 638.5 Q 1772.5 643.5 1764.5 642.5 Q 1757.5 641.5 1755.5 636.5 Q 1751.5 622.5 1775.5 601.5 L 1809.5 568.5 Q 1832.5 545.5 1846.5 541.5 Q 1877.5 530.5 1885.5 556.5 Q 1889.5 569.5 1887.5 580.5 Q 1884.5 605.5 1863.5 616.5 Q 1843.5 626.5 1827.5 631.5 Z" fill="lightgray"></path>
      </clipPath>
      <path clip-path="url(#make-me-a-hanzi-clip-15)" d="M 1765.5 631.5 L 1848.5 583.5 L 1863.5 560.5 " fill="none" id="make-me-a-hanzi-animation-15" stroke-dasharray="251 502" stroke-linecap="round"></path>

      <clipPath id="make-me-a-hanzi-clip-16">
      <path d="M 1231.5 123.5 L 1229.5 121.5 L 1197.5 60.5 Q 1177.5 30.5 1163.5 16.5 Q 1149.5 1.5 1146.5 -2.5 Q 1143.5 -7.5 1145.5 -28.5 Q 1147.5 -49.5 1153.5 -60.5 Q 1156.5 -73.5 1172.5 -76.5 Q 1183.5 -79.5 1204.5 -55.5 Q 1238.5 -15.5 1249.5 41.5 Q 1251.5 69.5 1250.5 83.5 Q 1249.5 96.5 1242.5 110.5 Q 1235.5 123.5 1231.5 123.5 Z" fill="lightgray"></path>
      </clipPath>
      <path clip-path="url(#make-me-a-hanzi-clip-16)" d="M 1232.5 120.5 L 1232.5 86.5 L 1223.5 51.5 L 1207.5 14.5 L 1183.5 -19.5 L 1174.5 -55.5 " fill="none" id="make-me-a-hanzi-animation-16" stroke-dasharray="317 634" stroke-linecap="round"></path>

      <clipPath id="make-me-a-hanzi-clip-17">
      <path d="M 1419.5 87.5 L 1385.5 110.5 Q 1372.5 119.5 1367.5 116.5 Q 1358.5 109.5 1369.5 83.5 L 1402.5 -4.5 Q 1410.5 -29.5 1422.5 -36.5 Q 1437.5 -51.5 1453.5 -33.5 Q 1461.5 -24.5 1462.5 -4.5 Q 1464.5 14.5 1460.5 29.5 Q 1457.5 43.5 1441.5 63.5 Q 1426.5 83.5 1419.5 87.5 Z" fill="lightgray"></path>
      </clipPath>
      <path clip-path="url(#make-me-a-hanzi-clip-17)" d="M 1371.5 110.5 L 1420.5 38.5 L 1436.5 -24.5 " fill="none" id="make-me-a-hanzi-animation-17" stroke-dasharray="280 560" stroke-linecap="round"></path>

      <clipPath id="make-me-a-hanzi-clip-18">
      <path d="M 1569.5 94.5 L 1609.5 11.5 Q 1613.5 0.5 1628.5 -16.5 Q 1648.5 -40.5 1664.5 -25.5 Q 1674.5 -19.5 1676.5 2.5 Q 1678.5 24.5 1674.5 36.5 Q 1663.5 68.5 1635.5 91.5 L 1612.5 105.5 L 1589.5 115.5 Q 1571.5 122.5 1566.5 119.5 Q 1561.5 115.5 1569.5 94.5 Z" fill="lightgray"></path>
      </clipPath>
      <path clip-path="url(#make-me-a-hanzi-clip-18)" d="M 1570.5 114.5 L 1625.5 54.5 L 1642.5 22.5 L 1651.5 -13.5 " fill="none" id="make-me-a-hanzi-animation-18" stroke-dasharray="283 566" stroke-linecap="round"></path>

      <clipPath id="make-me-a-hanzi-clip-19">
      <path d="M 1912.5 -48.5 Q 1928.5 -25.5 1913.5 8.5 Q 1899.5 42.5 1849.5 76.5 Q 1818.5 99.5 1801.5 104.5 Q 1785.5 109.5 1773.5 114.5 Q 1762.5 119.5 1757.5 111.5 Q 1752.5 103.5 1775.5 81.5 L 1805.5 43.5 L 1850.5 -20.5 Q 1852.5 -21.5 1859.5 -30.5 Q 1866.5 -40.5 1867.5 -43.5 Q 1893.5 -71.5 1912.5 -48.5 Z" fill="lightgray"></path>
      </clipPath>
      <path clip-path="url(#make-me-a-hanzi-clip-19)" d="M 1765.5 107.5 L 1827.5 60.5 L 1861.5 24.5 L 1885.5 -10.5 L 1893.5 -36.5 " fill="none" id="make-me-a-hanzi-animation-19" stroke-dasharray="325 650" stroke-linecap="round"></path>

</g>
</svg>
